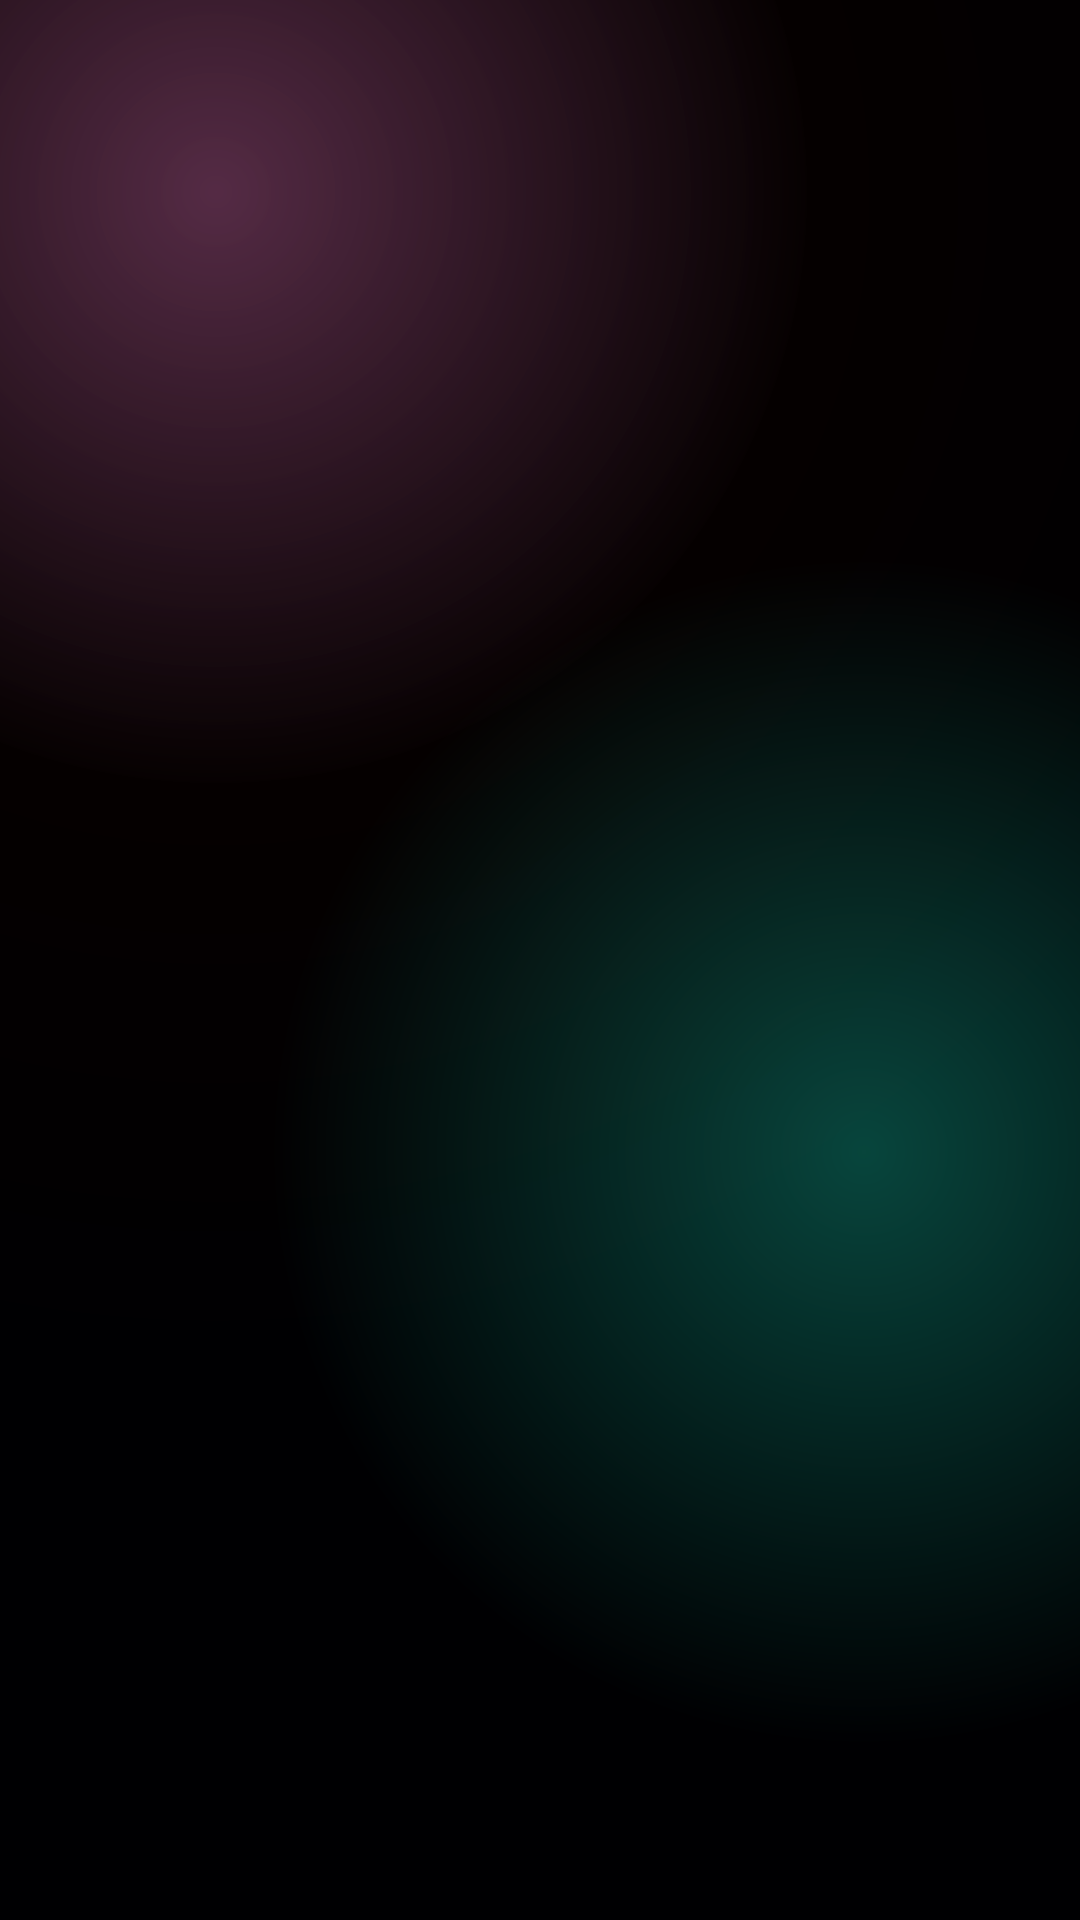

Write the Android layout XML for this screen, with the resource values it uses.
<!-- AndroidManifest.xml: application theme Theme.MoviesApp -->
<!-- res/layout/activity_profile.xml -->
<?xml version="1.0" encoding="utf-8"?>
<androidx.constraintlayout.widget.ConstraintLayout xmlns:android="http://schemas.android.com/apk/res/android"
    xmlns:app="http://schemas.android.com/apk/res-auto"
    xmlns:tools="http://schemas.android.com/tools"
    android:id="@+id/main"
    android:layout_width="match_parent"
    android:layout_height="match_parent"
    android:background="@color/main_background"
    tools:context=".profileActivity">

    <ScrollView
        android:layout_width="match_parent"
        android:layout_height="match_parent"
        android:background="@drawable/gradient_color"
        app:layout_constraintBottom_toBottomOf="parent"
        app:layout_constraintEnd_toEndOf="parent"
        app:layout_constraintStart_toStartOf="parent"
        app:layout_constraintTop_toTopOf="parent">

        <LinearLayout
            android:layout_width="match_parent"
            android:layout_height="wrap_content"
            android:orientation="vertical">

            <androidx.constraintlayout.widget.ConstraintLayout
                android:layout_width="match_parent"
                android:layout_height="match_parent">

            </androidx.constraintlayout.widget.ConstraintLayout>
        </LinearLayout>
    </ScrollView>
</androidx.constraintlayout.widget.ConstraintLayout>
<!-- resources referenced by this layout -->
<resources>
  <color name="main_background">#19191b</color>
  <!-- drawable gradient_color (drawable) -->
  <?xml version="1.0" encoding="utf-8"?>
  <layer-list xmlns:android="http://schemas.android.com/apk/res/android">
  <item>
      <shape>
          <gradient android:startColor="#997c3660"
              android:centerColor="#050000"
              android:endColor="#000002"
              android:type="radial"
              android:gradientRadius="110%p"
              android:centerX="0.2"
              android:centerY="0.1"/>
      </shape>
  </item>
      <item>
          <shape>
              <gradient android:startColor="#800f8a75"
                  android:centerColor="@android:color/transparent"
                  android:endColor="@android:color/transparent"
                  android:gradientRadius="110%p"
                  android:centerY="0.6"
                  android:centerX="0.8"
                  android:type="radial"/>
          </shape>
      </item>
  </layer-list>
  <style name="Theme.MoviesApp" parent="Base.Theme.MoviesApp" />
  <style name="Base.Theme.MoviesApp" parent="Theme.MaterialComponents.DayNight.NoActionBar">
          
          
      </style>
</resources>
